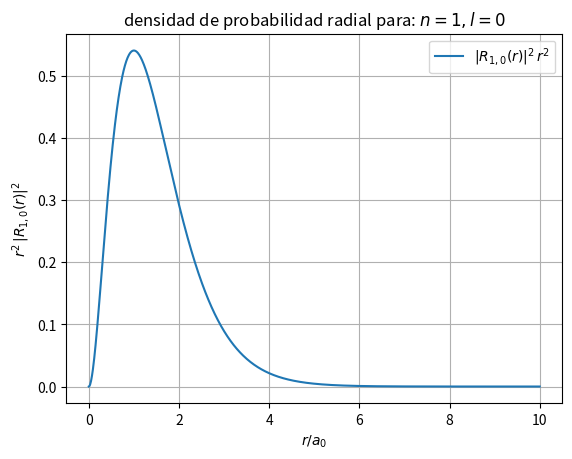

The matplotlib source for this figure:
import numpy as np
from scipy.special import factorial, genlaguerre
from scipy.integrate import quad
import matplotlib.pyplot as plt

def R_nl(rho, n, l):

    x = 2 * rho / n
    factor = np.sqrt((2.0 / n)**3 * factorial(n - l - 1) / (2.0 * n * factorial(n + l)))
    L = genlaguerre(n - l - 1, 2*l + 1)(x)
    Rnl = factor * np.exp(-x / 2) * (x**l) * L

    return Rnl

# los parámetros de este problema ahora son: n=1, l=0, Z=1 (así lo definió en clase)
n = 1
l = 0

# en clase tomó "Z = 1" y en su código también toma "a0 = 1", así que tendríamos que aquí "rho = r"
rho = np.linspace(0, 10, 1000)  # en unidades de "a0"

# los valores para poder graficar
R10_vals = R_nl(rho, n, l)

# la densidad de probabilidad radial: |R_{1,0}(r)|^2 * r^2
densidad_de_probabilidad_radial = np.abs(R10_vals) ** 2 * rho ** 2

# y a graficar como en el problema anterior
plt.figure(dpi=150)
plt.plot(rho, densidad_de_probabilidad_radial, label=r"$|R_{1,0}(r)|^2\,r^2$")
plt.title("densidad de probabilidad radial para: $n=1, l=0$")
plt.xlabel(r"$r/a_0$")
plt.ylabel(r"$r^2\,|R_{1,0}(r)|^2$")
plt.legend()
plt.grid(True)
plt.show()

# para checar la normalización (como en el problema anterior)
def integrando_norm(r):

    R_val = R_nl(np.array([r]), n, l)[0]

    return (np.abs(R_val)**2) * (r**2)

normalization, error_norm = quad(integrando_norm, 0, np.inf)
print(f"lo que el profe tiene como 'verificar la normalización': {normalization:.12f} \n (error: {error_norm:.2e})")

# el valor esperado de "r" lo obtenemos mediante la función de densidad que ya tenemos:
# al integrar "r * [|R|^2 r^2]"
def integrand_r(r):

    R_val = R_nl(np.array([r]), n, l)[0]

    return (np.abs(R_val)**2) * (r**3)

esperanza_r, error_r = quad(integrand_r, 0, np.inf)
print(f"esperanza = {esperanza_r:.12f}  (error: {error_r:.2e})")

# para conocer el valor en metros, basta con multiplicar
# por "a0 = 5.29177210544e-11 m", como nos dijo asaf al final de la clase
a0_m = 5.29177210544e-11  # este valor lo agarré de la primera búsqueda en internet. pero lo pueden cambiar si gustan
esperanza_r_metros = esperanza_r * a0_m
print(f"<r> = {esperanza_r_metros:.3e} m")

# el radio con mayor densidad de probabilidad lo podemos encontrar tomando
idx_max = np.argmax(densidad_de_probabilidad_radial)  # que nos dará el índice donde hay un valor máximo en este array
r_mas_prob = rho[idx_max]  # y así obtenemos dicho valor
print(f"radio más probable: {r_mas_prob:.3f}")
print(f"radio más probable (en metros): {r_mas_prob * a0_m:.3e} m")  # análogo a como le hicimos antes
